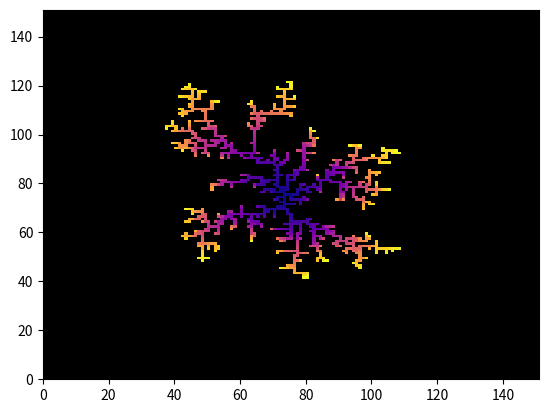

Here is the Python script that generated this plot:
import numpy as np
import matplotlib.pyplot as plt
import time
from matplotlib.animation import FuncAnimation

length = 150
movements = np.array([[1,0],[-1,0],[0,1],[0,-1]])
particleCap = 1001
steps = 1000
#collisionStore = np.zeros(shape=(particleCap,2))
#collisionStore[0]=initialSeed

def initialise(length,movements):
    lattice = np.zeros((length+1,length+1))
    initialSeed = [(length/2),(length/2)]
    lattice[int(initialSeed[0]),int(initialSeed[1])] = 1
    collisionStore = np.zeros(shape=(particleCap,2))
    collisionStore[0] = initialSeed
    #movements = np.array([[1,0],[-1,0],[0,1],[0,-1]])
    stickyInitial = np.nonzero(lattice)
    stickySites = []
    for n in range(4):
        stickySites.append((stickyInitial[0][0],stickyInitial[1][0]) + movements[n])
    stickyLattice = np.zeros((length+1,length+1))
    for n in range(4):
        stickyLattice[stickySites[n][0],stickySites[n][1]] = 1
    return lattice, stickyLattice, collisionStore

def pick_starting_position(radius):
    startingPosition = np.zeros(2)
    randomAngle = np.random.randint(0,359)
    angleRadians = np.deg2rad(randomAngle)
    x = radius*np.cos(angleRadians)
    y = radius*np.sin(angleRadians)
    startingPosition[0], startingPosition[1] = int((length/2)+x), int((length/2)+y)
    return startingPosition

def generate_path(steps,startingPosition):
    particlePosition = startingPosition
    direction = np.random.choice(4,steps)
    path = np.zeros((steps,2))
    path[0] = startingPosition
    for n in range(steps-1):
        path[n+1] = particlePosition + movements[direction[n]]
        particlePosition = path[n+1]
    return path

def particle_collision(logicCheck,path,lattice,stickyLattice,particleNumber,collisionStore):
    logicCheck2 = np.nonzero(logicCheck)
    collision = path[logicCheck2[0]]
    collisionStore[particleNumber] = collision
    lattice[int(collision[0,0]),int(collision[0,1])] = particleNumber + 1
    stickyInitialTest = np.nonzero(lattice)
    stickySitesTest = []
    for n in range(4):
        toDo = len(stickyInitialTest[0]) # how many sites to build around
        for o in range(toDo):
            stickySitesTest.append((stickyInitialTest[0][o],stickyInitialTest[1][o]) + movements[n])
    #stickyLattice = np.zeros((length+1,length+1))
    for n in range(4*toDo):
        stickyLattice[stickySitesTest[n][0],stickySitesTest[n][1]] = 1
    latticeCheck = np.nonzero(lattice) #######################
    latticeCheckLength = len(latticeCheck[0])
    for n in range(latticeCheckLength):
        stickyLattice[latticeCheck[0][n],latticeCheck[1][n]] = 0 ######################
    return lattice, stickyLattice, collisionStore

def lattice_radius_check(lattice,length,radius,killRadius):
    latticeRadiusInitial = np.nonzero(lattice)
    latticeRadiusY = length/2 - latticeRadiusInitial[0]
    latticeRadiusX = latticeRadiusInitial[1] - length/2
    latticeRadiusValues = np.sqrt(latticeRadiusX**2 + latticeRadiusY**2)
    latticeRadiusMax = max(latticeRadiusValues)
    
    if latticeRadiusMax > radius:
        radius = latticeRadiusMax*1.5
        killRadius = latticeRadiusMax*2
        #steps = steps
        return latticeRadiusMax, radius, killRadius
    else:
        return latticeRadiusMax, radius, killRadius

def kill_check(steps,path,length,startingPosition,moving,killRadius):
    killCheck = np.zeros(steps)
    killCheck = np.sqrt(((path[:,0]-length/2)**2) + ((path[:,1]-length/2)**2))
    toKill = np.any(killCheck > killRadius)
    if toKill: # Kill particle
        kill = 1
        moving = 0
        return kill,moving,startingPosition
    else: # Keep going with current particle
        kill = 0
        startingPosition = path[-1] # Last position as new starting position for next n steps
        return kill,moving,startingPosition

t0 = time.time()
lattice, stickyLattice, collisionStore = initialise(length, movements)
particleNumber = 1
kill = 1
radius = 15
killRadius = radius*2
moving = 1
#steps = 1000

while particleNumber < particleCap:
    
    if kill or not moving:
        startingPosition = pick_starting_position(radius)
    
    moving = 1
    kill = 0
    #particlePosition = startingPosition
    while moving:
        path = generate_path(steps,startingPosition)
        logicCheck = np.zeros(steps)
        for n in range(steps):
            try:
                logicCheck[n] = stickyLattice[int(path[n,0]),int(path[n,1])] == 1
            except IndexError:
                continue
            if logicCheck[n] == 1:
                
                lattice, stickyLattice, collisionStore = particle_collision(logicCheck, path, lattice, stickyLattice, particleNumber, collisionStore)
                latticeRadiusMax, radius, killRadius = lattice_radius_check(lattice,length,radius,killRadius) #,steps)
                
                moving = 0
                particleNumber += 1
                print('Particle', particleNumber-1, 'collided, generation radius is', radius)
                break
        if moving:
            kill,moving,startingPosition = kill_check(steps,path,length,startingPosition,moving,killRadius)

#plt.figure()
#cmap = plt.cm.plasma
#cmap.set_under(color='black')
#plt.pcolormesh(lattice, cmap=cmap, vmin = 0.0001)
#plt.title('2D Fractal')
#plt.xlim((length/2)-(latticeRadiusMax*1.25),(length/2)+(latticeRadiusMax*1.25))
#plt.ylim((length/2)-(latticeRadiusMax*1.25),(length/2)+(latticeRadiusMax*1.25))

fig, ax = plt.subplots()
cmap = plt.cm.plasma
cmap.set_under(color='black')
cax = ax.pcolormesh(lattice, cmap=cmap, vmin=0.1)

animationLattice = np.zeros(shape=(particleCap,length+1,length+1))
for n in range(particleCap):
    particle = 1
    for k in range(n+1):
        animationLattice[n,int(collisionStore[k,0]),int(collisionStore[k,1])] = particle
        particle += 1
 
t1 = time.time()
t2 = round((t1-t0)/60,1)
print('Finished in', t2, 'minutes.')
    
def animate(i):
    cax.set_array(animationLattice[i,:,:].flatten())
    plt.title('Animation of 2D fractal growth')

anim = FuncAnimation(fig, animate, interval=30, frames=particleCap)
plt.draw
plt.show

#t1 = time.time()
#t2 = round((t1-t0)/60,1)
#print('Finished in', t2, 'minutes.')
